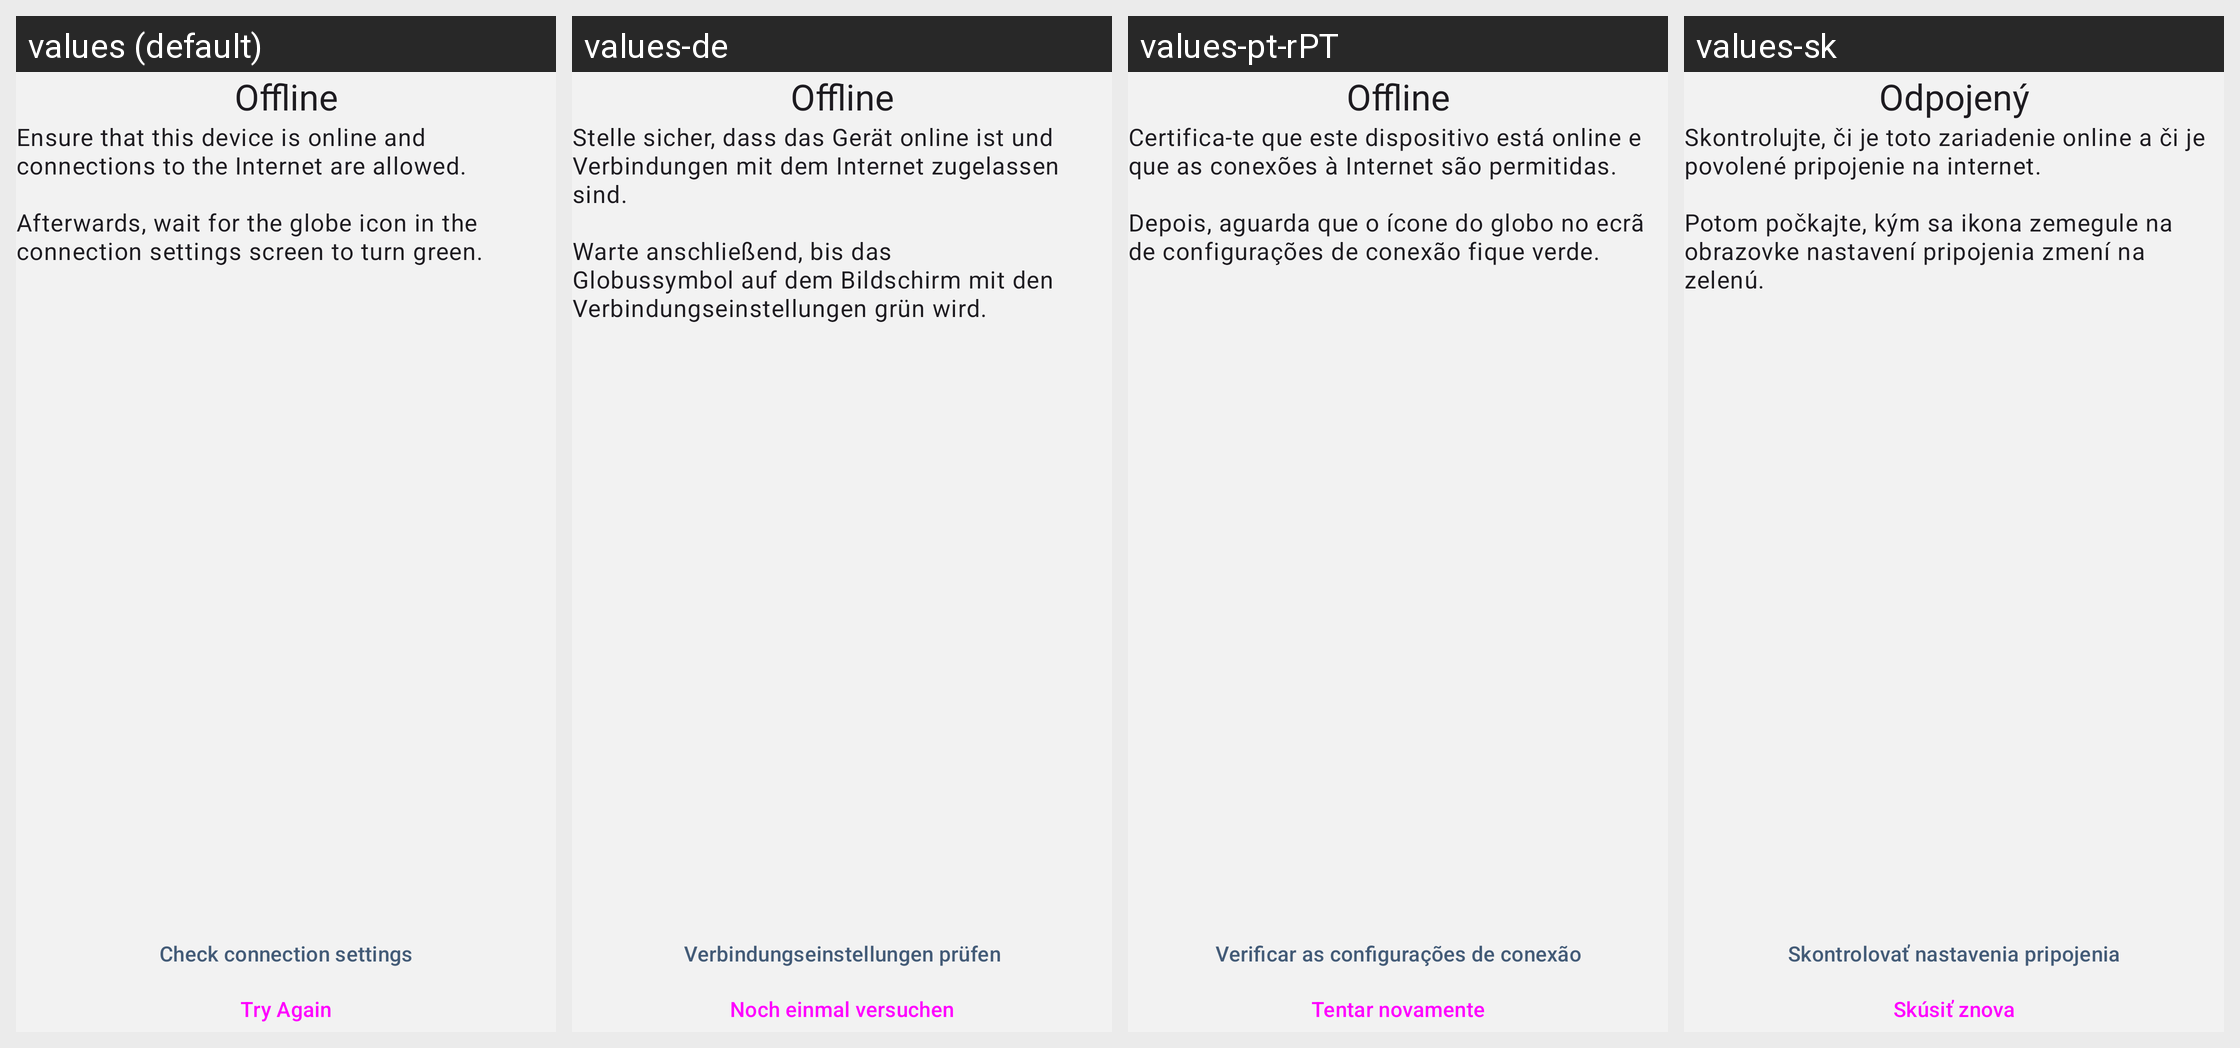

The same Android screen rendered under several of its app's locales, left to right. List the strings drawn on it with the default value and each locale's translation.
Android screen res/layout/fragment_offline.xml rendered under 4 locales, left to right: values (default), values-de, values-pt-rPT, values-sk. Device: Nexus 5 (rendered at 1080×1920; each locale shown at half size, 540×960, under a caption strip naming it); theme NoConnectTheme.
Other locales in the repository, not shown: values-ar, values-ast, values-az, values-bg, values-bn, values-br, values-bs, values-ca, values-cs, values-es, values-es-rCU, values-eu, values-fa, values-fi, values-fr, values-gl, values-he, values-hi, values-hu, values-is, values-it, values-ja, values-ka, values-ko, values-lt, values-mk, values-ms, values-my, values-nb, values-nl, values-oc, values-pl, values-pt-rBR, values-ro, values-ru, values-sq, values-sr, values-sv, values-sw, values-tr, values-uk, values-zh-rCN, values-zh-rTW.
Strings drawn on this screen, with the default value and each locale's value (text and hints the layout hard-codes, and strings that could not be matched under every locale, appear in the picture but are not listed):

offline
  values: Offline
  values-de: Offline
  values-pt-rPT: Offline
  values-sk: Odpojený

tor_offline_description
  values: Ensure that this device is online and connections to the Internet are allowed.
       
      Afterwards, wait for the globe icon in the connection settings screen to turn green.
  values-de: Stelle sicher, dass das Gerät online ist und Verbindungen mit dem Internet zugelassen sind.
       
      Warte anschließend, bis das Globussymbol auf dem Bildschirm mit den Verbindungseinstellungen grün wird.
  values-pt-rPT: Certifica-te que este dispositivo está online e que as conexões à Internet são permitidas.
       
      Depois, aguarda que o ícone do globo no ecrã de configurações de conexão fique verde.
  values-sk: Skontrolujte, či je toto zariadenie online a či je povolené pripojenie na internet.
       
      Potom počkajte, kým sa ikona zemegule na obrazovke nastavení pripojenia zmení na zelenú.

tor_offline_button_check
  values: Check connection settings
  values-de: Verbindungseinstellungen prüfen
  values-pt-rPT: Verificar as configurações de conexão
  values-sk: Skontrolovať nastavenia pripojenia

try_again_button
  values: Try Again
  values-de: Noch einmal versuchen
  values-pt-rPT: Tentar novamente
  values-sk: Skúsiť znova
